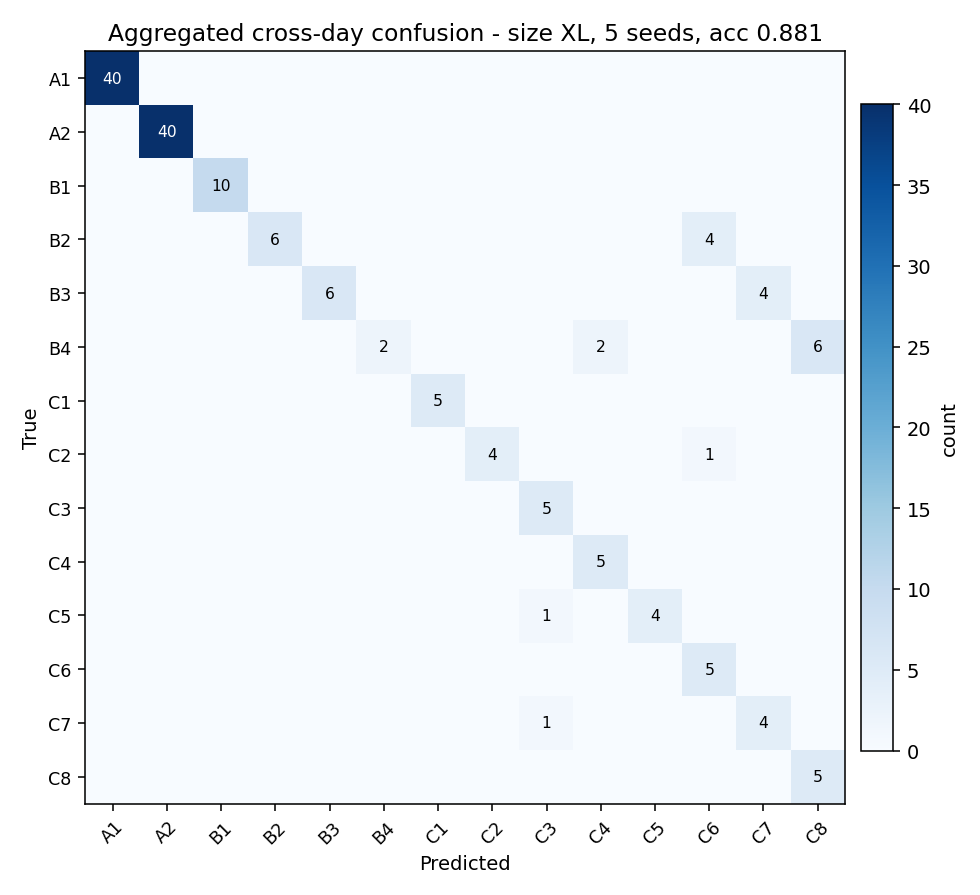

The table this chart was drawn from, first rows:
true\pred, A1, A2, B1, B2, B3, B4, C1, C2, C3, C4, C5, C6, C7, C8
A1, 40, 0, 0, 0, 0, 0, 0, 0, 0, 0, 0, 0, 0, 0
A2, 0, 40, 0, 0, 0, 0, 0, 0, 0, 0, 0, 0, 0, 0
B1, 0, 0, 10, 0, 0, 0, 0, 0, 0, 0, 0, 0, 0, 0
B2, 0, 0, 0, 6, 0, 0, 0, 0, 0, 0, 0, 4, 0, 0
B3, 0, 0, 0, 0, 6, 0, 0, 0, 0, 0, 0, 0, 4, 0
B4, 0, 0, 0, 0, 0, 2, 0, 0, 0, 2, 0, 0, 0, 6
C1, 0, 0, 0, 0, 0, 0, 5, 0, 0, 0, 0, 0, 0, 0
C2, 0, 0, 0, 0, 0, 0, 0, 4, 0, 0, 0, 1, 0, 0
C3, 0, 0, 0, 0, 0, 0, 0, 0, 5, 0, 0, 0, 0, 0
C4, 0, 0, 0, 0, 0, 0, 0, 0, 0, 5, 0, 0, 0, 0
C5, 0, 0, 0, 0, 0, 0, 0, 0, 1, 0, 4, 0, 0, 0
C6, 0, 0, 0, 0, 0, 0, 0, 0, 0, 0, 0, 5, 0, 0
C7, 0, 0, 0, 0, 0, 0, 0, 0, 1, 0, 0, 0, 4, 0
C8, 0, 0, 0, 0, 0, 0, 0, 0, 0, 0, 0, 0, 0, 5
